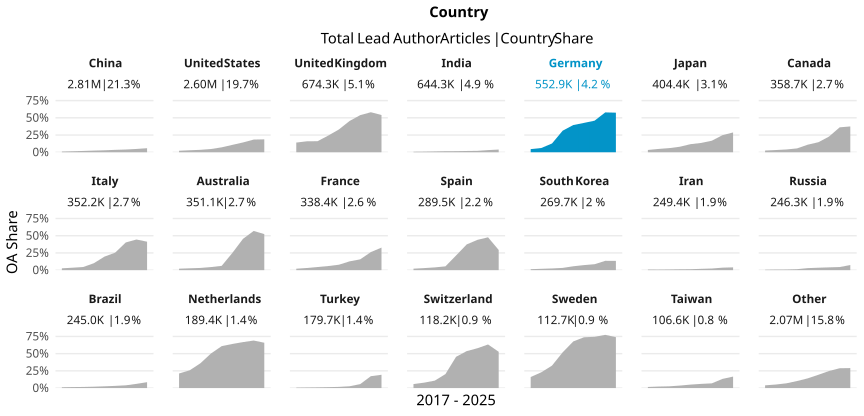

Data behind this chart, as committed beside it:
country_name_fct, cr_year, articles, cc_total, prop
China, '17, 210843, 2185, 0.01036
China, '18, 249171, 3547, 0.01424
China, '19, 286162, 5368, 0.01876
China, '20, 315950, 7581, 0.02399
China, '21, 344763, 9813, 0.02846
China, '22, 397399, 13765, 0.03464
China, '23, 432189, 17082, 0.03952
China, '24, 465700, 22306, 0.0479
China, '25, 106099, 6225, 0.05867
United States, '17, 333180, 7181, 0.02155
United States, '18, 332636, 9604, 0.02887
United States, '19, 330135, 11620, 0.0352
United States, '20, 344995, 16216, 0.047
United States, '21, 327335, 23360, 0.07136
United States, '22, 302032, 32340, 0.1071
United States, '23, 287472, 40903, 0.1423
United States, '24, 272133, 50075, 0.184
United States, '25, 67887, 12728, 0.1875
United Kingdom, '17, 88847, 12502, 0.1407
United Kingdom, '18, 87729, 13954, 0.1591
United Kingdom, '19, 87586, 14049, 0.1604
United Kingdom, '20, 89962, 21801, 0.2423
United Kingdom, '21, 87025, 28798, 0.3309
United Kingdom, '22, 76827, 34878, 0.454
United Kingdom, '23, 72454, 39042, 0.5389
United Kingdom, '24, 68527, 39835, 0.5813
United Kingdom, '25, 15311, 8277, 0.5406
India, '17, 54217, 414, 0.007636
India, '18, 59264, 536, 0.009044
India, '19, 63313, 760, 0.012
India, '20, 75297, 1144, 0.01519
India, '21, 88989, 1401, 0.01574
India, '22, 92894, 1719, 0.0185
India, '23, 97152, 1982, 0.0204
India, '24, 95300, 2959, 0.03105
India, '25, 17874, 701, 0.03922
Germany, '17, 70644, 3221, 0.04559
Germany, '18, 71253, 4401, 0.06177
Germany, '19, 69104, 8796, 0.1273
Germany, '20, 71317, 22314, 0.3129
Germany, '21, 72001, 28483, 0.3956
Germany, '22, 64322, 27409, 0.4261
Germany, '23, 62966, 28872, 0.4585
Germany, '24, 58496, 33851, 0.5787
Germany, '25, 12805, 7360, 0.5748
Japan, '17, 53570, 1782, 0.03326
Japan, '18, 51775, 2494, 0.04817
Japan, '19, 49884, 2997, 0.06008
Japan, '20, 52500, 4202, 0.08004
Japan, '21, 50934, 5985, 0.1175
Japan, '22, 46918, 6344, 0.1352
Japan, '23, 44882, 7516, 0.1675
Japan, '24, 43565, 10806, 0.248
Japan, '25, 10348, 2977, 0.2877
Canada, '17, 44869, 1108, 0.02469
Canada, '18, 45659, 1469, 0.03217
Canada, '19, 44758, 1802, 0.04026
Canada, '20, 47312, 2645, 0.05591
Canada, '21, 46317, 5083, 0.1097
Canada, '22, 42208, 6139, 0.1454
... 129 more rows
